Run: headless pygame with SDL's dummy video driver; simulated clock (each Clock.tick advances the game by its frame time, no real sleeping); random seed 0; keys injected as events and as key.get_pressed() state; no mouse input.
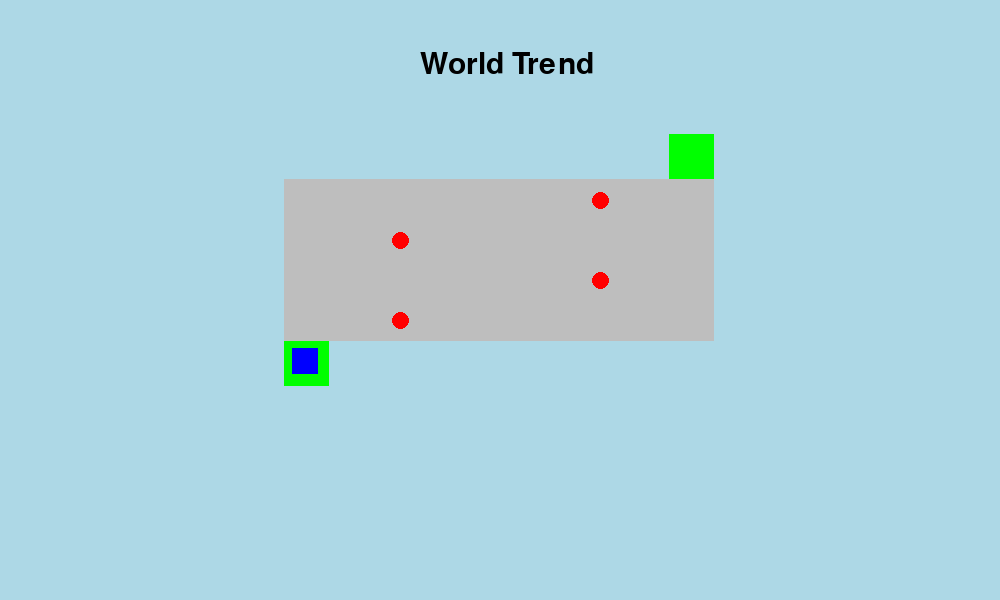
Frame 1 of 4 · flips 1–60 · no input
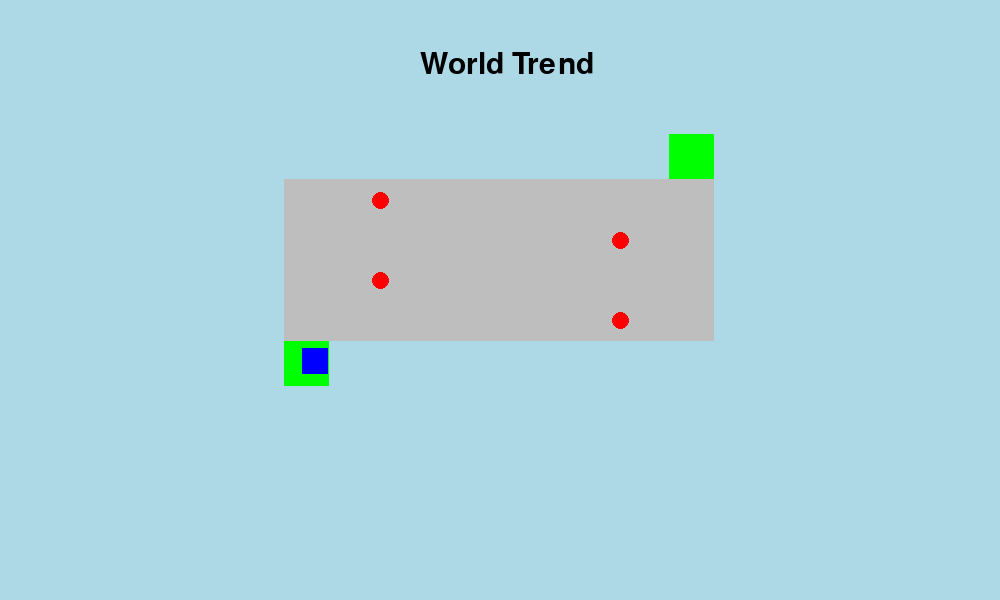
Frame 2 of 4 · flips 61–180 · tapped SPACE, RETURN · held RIGHT (→), D
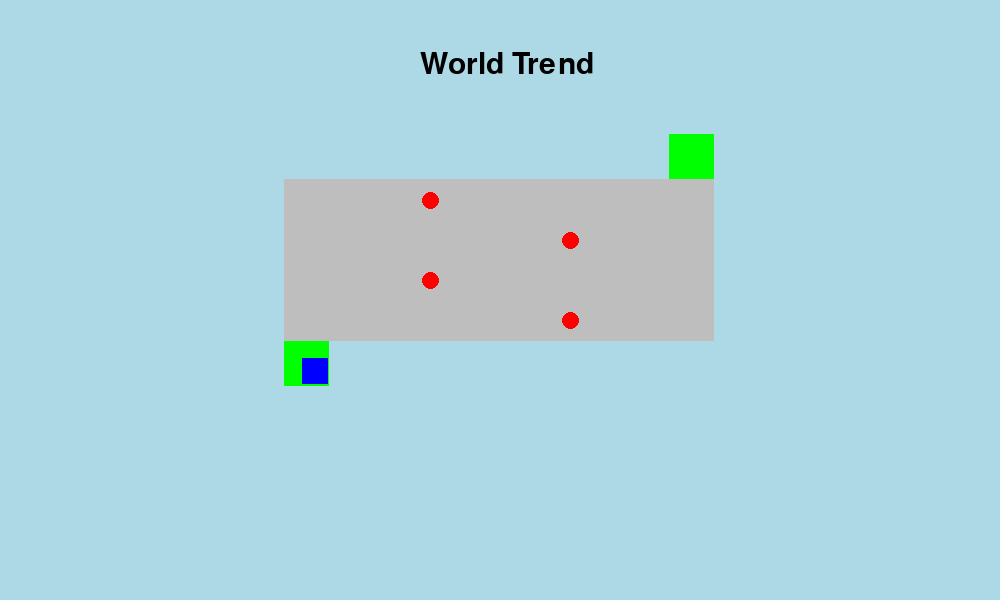
Frame 3 of 4 · flips 181–300 · held DOWN (↓), S
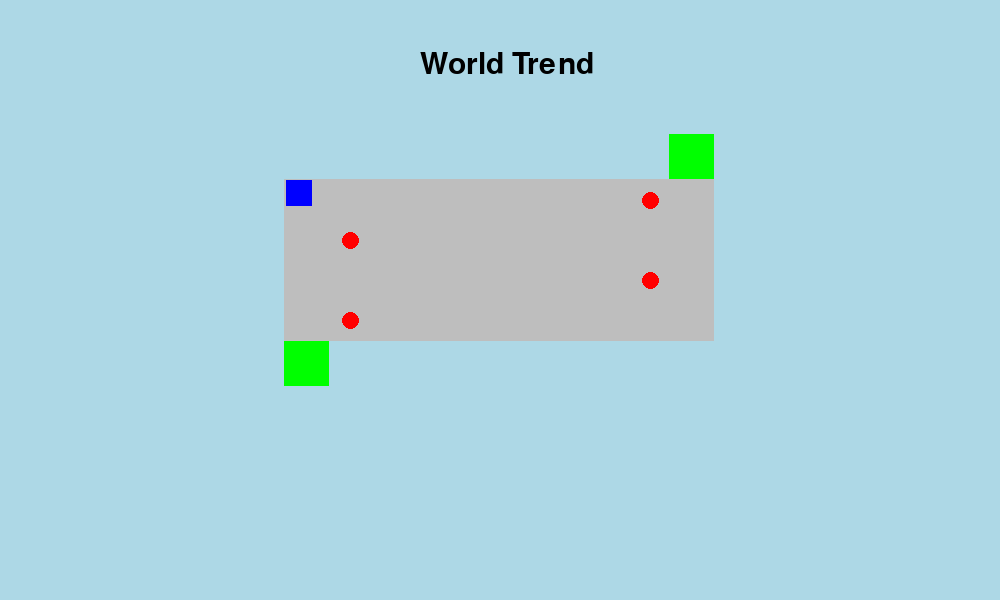
Frame 4 of 4 · flips 301–420 · held LEFT (←), A, UP (↑), W

The pygame program that drew these frames:

import pygame # Importerer Pygame-biblioteket (eks: pygame.display), som brukes for å lage enkle spill og grafiske applikasjoner 


# Klasse
class Fiende: # Oppskrift på fiende
    def __init__(self, x, y, fart):
        self.ramme = pygame.rect.Rect(x, y, 17, 17)
        self.ramme.centerx = x
        self.ramme.centery = y
        self.fart = fart

    def tegn(self, vindu):
        pygame.draw.ellipse(vindu, "red", self.ramme)

    def flyt(self):
        self.ramme.centerx += self.fart
        if self.ramme.centerx > 700 or self.ramme.centerx < 300:
            self.fart = self.fart * -1
        
# 1. Oppsett
pygame.init() # Starter Pygame-modulen (setter opp pygame). Dette må kalles før du bruker andre funksjoner fra Pygame 
BREDDE = 1000 # Setter bredden på vinduet til 1000px
HOYDE = 600 # Setter høyden på vinduet til 600px
FPS = 60 # Angir antall bilder per sekund (FPS) for animasjonen
vindu = pygame.display.set_mode((BREDDE, HOYDE)) # Oppretter et vindu med gitt bredde og høyde og lagrer det i variabelen "vindu"
klokke = pygame.time.Clock() # Oppretter en klokke-objekt som hjelper med å regulere oppdateringshastigheten
font = pygame.font.SysFont("Arial", 44)

# /Bestemmer "ramme" sin posisjon og størrelse/
ramme_x = 284
ramme_y = 179
ramme_bredde = 430
ramme_hoyde = 162

# /Bestemmer "start" sin posisjon og størrelse/ 
start_x = 284
start_y = 341
start_bredde = 45
start_hoyde = 45

# /Bestemmer "slutt" sin posisjon og størrelse/
slutt_x = 669
slutt_y = 134
slutt_bredde = 45
slutt_hoyde = 45

# /Bestemmer "spiller" sin posisjon, størrelse og fart/ 
spiller_y_start = 348
spiller_x_start = 292
spiller_y = spiller_y_start
spiller_x = spiller_x_start
spiller_HOYDE = 26
spiller_BREDDE = 26
spiller_fart = 2

# Brukes til å holde styr på om spilleren er innenfor hovedområdet, startområdet eller sluttområdet
innenfor_hoved = False
innenfor_start = False
innenfor_slutt = False

# En liste med fiender blir opprettet med forskjellige startposisjoner og hastigheter
fiender = [
    Fiende(300, 200, 5),
    Fiende(700, 240, -5),
    Fiende(700, 320, -5),
    Fiende(300, 280, 5)
]

# Samler inn posisjon og størrelse for hvert område i en variabel (hoved, start og slutt)
hoved = ramme_x, ramme_y, ramme_bredde, ramme_hoyde
start = start_x, start_y, start_bredde, start_hoyde  
slutt = slutt_x, slutt_y, slutt_bredde, slutt_hoyde  

while True: # Starter en evig løkke, som er vanlig i spillprogrammering for å oppdatere og gjengi scenen hele tiden
    # 2. Håndter input
    for hendelse in pygame.event.get(): # Går gjennom alle hendelser i hendelseskøen
        if hendelse.type == pygame.QUIT: # Sjekker om en av hendelsene er av typen "QUIT" (for eksempel vinduet lukkes)
            pygame.quit() # Avslutter Pygame-modulen
            raise SystemExit # Avslutter programmet
        
    taster = pygame.key.get_pressed() # Henter tilstanden til alle tastene på tastaturet
    spiller_rektangel = pygame.Rect(spiller_x, spiller_y, spiller_BREDDE, spiller_HOYDE) # Oppretter et rektangel for spilleren

    # /Sjekker om spilleren kolliderer med hoved-, start- eller sluttområdet/
    if spiller_rektangel.colliderect(hoved):
        innenfor_hoved = True
    else:
        innenfor_hoved = False
        
    # /Sjekker om spilleren kolliderer med hoved-, start- eller sluttområdet/
    if spiller_rektangel.colliderect(start):
        innenfor_start = True
    else:
        innenfor_start = False

    # /Sjekker om spilleren kolliderer med hoved-, start- eller sluttområdet/
    if spiller_rektangel.colliderect(slutt):
        innenfor_slutt = True
    else:
        innenfor_slutt = False
    
    if innenfor_hoved: # Håndter bevegelser innenfor hovedområdet
        if taster[pygame.K_UP] and spiller_y - spiller_fart > ramme_y:
            print("Pil opp")
            spiller_y -= spiller_fart
        elif taster[pygame.K_UP] and spiller_x >= 669:
            print("Pil opp")
            spiller_y -= spiller_fart
        if taster[pygame.K_LEFT] and spiller_x - spiller_fart > ramme_x:
            print("Pil venstre")
            spiller_x -= spiller_fart
        if taster[pygame.K_RIGHT] and spiller_x + spiller_fart + spiller_BREDDE < ramme_x + ramme_bredde:
            print("Pil høyre")
            spiller_x += spiller_fart
        if taster[pygame.K_DOWN] and spiller_y + spiller_fart + spiller_HOYDE < ramme_y + ramme_hoyde:
            print("Pil ned")
            spiller_y += spiller_fart

    elif innenfor_start: # Håndter bevegelser innenfor startområdet
        if taster[pygame.K_UP]:
            print("Pil opp")
            spiller_y -= spiller_fart
        if taster[pygame.K_LEFT] and spiller_x - spiller_fart > start_x:
            print("Pil venstre")
            spiller_x -= spiller_fart
        if taster[pygame.K_RIGHT] and spiller_x + spiller_fart + spiller_BREDDE < start_x + start_bredde:
            print("Pil høyre")
            spiller_x += spiller_fart
        if taster[pygame.K_DOWN] and spiller_y + spiller_fart + spiller_HOYDE < start_y + start_hoyde:
            print("Pil ned")
            spiller_y += spiller_fart

    elif innenfor_slutt: # Håndter bevegelser innenfor sluttområdet
        print("Gratulerer, du har nådd målet!")
        pygame.quit()
        raise SystemExit
    
    else: # Håndter bevegelser utenfor alle områder
        if taster[pygame.K_UP] and spiller_y - spiller_fart > 0:
            print("Pil opp")
            spiller_y -= spiller_fart
        if taster[pygame.K_LEFT] and spiller_x - spiller_fart > 0:
            print("Pil venstre")
            spiller_x -= spiller_fart
        if taster[pygame.K_RIGHT] and spiller_x + spiller_fart + spiller_BREDDE < BREDDE:
            print("Pil høyre")
            spiller_x += spiller_fart
        if taster[pygame.K_DOWN] and spiller_y + spiller_fart + spiller_HOYDE < HOYDE:
            print("Pil ned")
            spiller_y += spiller_fart
    
    # 3. Oppdater spill
    for fiende in fiender: # oppdaterer fiendens posisjon ved å kalle "flyt-metoden"
        fiende.flyt() 
        if spiller_rektangel.colliderect(fiende.ramme): # sjekker om spilleren kolliderer med en fiende.
            spiller_x = spiller_x_start
            spiller_y = spiller_y_start
    
    # 4. Tegn
    vindu.fill("light blue") # Fyller vinduet med en bakgrunns farge (husk riktig rekkefølge)

    pygame.draw.rect(vindu, "grey", (ramme_x, ramme_y, ramme_bredde, ramme_hoyde)) # hoved
    pygame.draw.rect(vindu, "green", (start_x, start_y, start_bredde, start_hoyde)) # start
    pygame.draw.rect(vindu, "green", (slutt_x, slutt_y, slutt_bredde, slutt_hoyde)) # slutt

    pygame.draw.rect(vindu, "blue", (spiller_x, spiller_y, spiller_BREDDE, spiller_HOYDE)) # Tegner spilleren

    for fiende in fiender:
        fiende.tegn(vindu) # Tegner fiende
    
    tekst_world = font.render("World Trend", True, "black") # Lager teksten "World Trend" med den spesifiserte fonten
    vindu.blit(tekst_world, (420, 50)) # Teksten blir plassert på vinduet på koordinat (420, 50)

    pygame.display.flip() # Oppdaterer skjermen med endringene som er gjort i hver gjentakelse av løkken
    klokke.tick(FPS) # Kontrollerer oppdateringshastigheten ved å vente til det har gått riktig antall millisekunder siden forrige klokkesyklus. Dette sikrer at løkken kjører med riktig FPS
    
